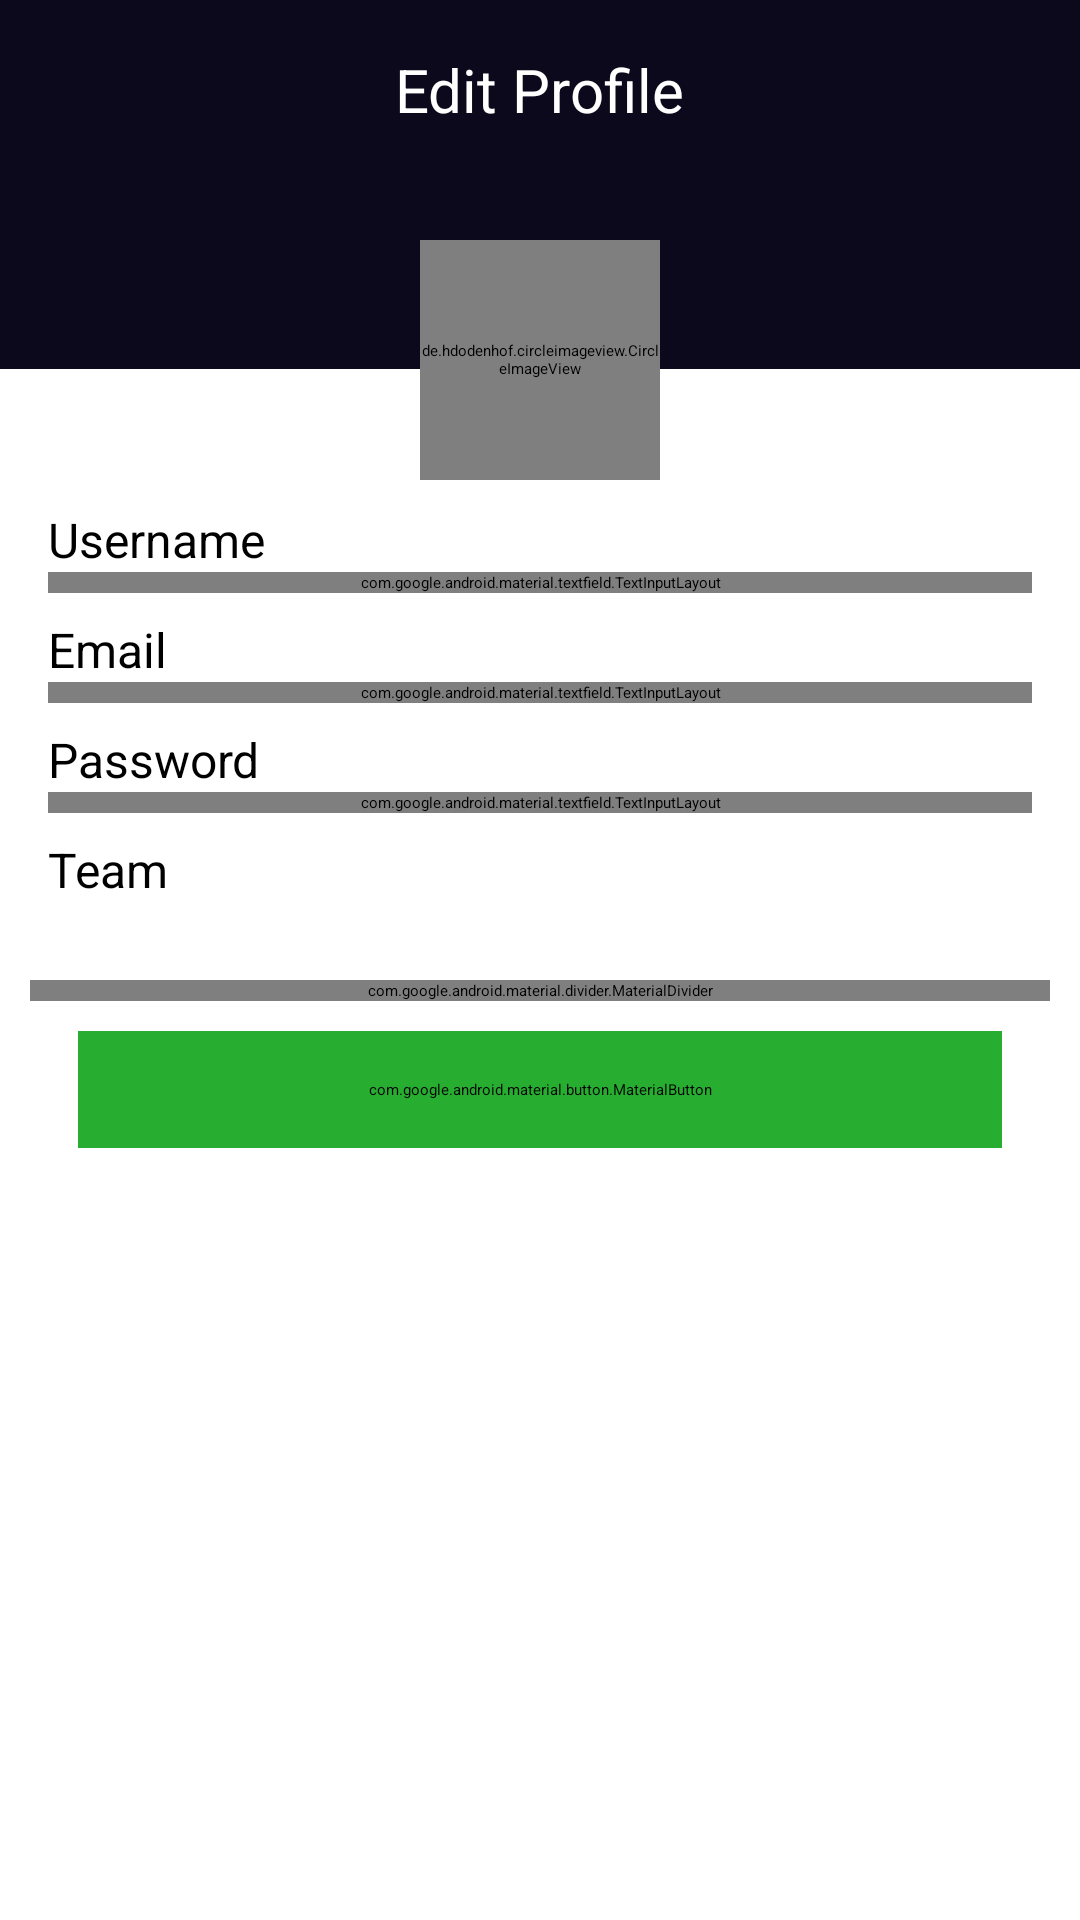

This screen was rendered from an Android layout file. Write that file and the resources it references.
<!-- AndroidManifest.xml: application theme Theme.ANDR2Project -->
<!-- res/layout/fragment_edit_profile.xml -->
<?xml version="1.0" encoding="utf-8"?>
<androidx.constraintlayout.widget.ConstraintLayout xmlns:android="http://schemas.android.com/apk/res/android"
    xmlns:app="http://schemas.android.com/apk/res-auto"
    android:layout_width="match_parent"
    android:layout_height="match_parent">

    <LinearLayout
        android:layout_width="match_parent"
        android:layout_height="match_parent"
        android:orientation="vertical">

        <RelativeLayout
            android:layout_width="match_parent"
            android:layout_height="60dp"
            android:background="#0D091C">

            <ImageView
                android:id="@+id/backBtnId"
                android:layout_width="wrap_content"
                android:layout_height="wrap_content"
                android:layout_alignParentStart="true"
                android:layout_centerVertical="true"
                android:layout_marginStart="12dp"
                android:src="@drawable/ic_baseline_arrow_back_24"
                app:tint="@color/white" />

            <TextView
                android:layout_width="wrap_content"
                android:layout_height="wrap_content"
                android:layout_centerInParent="true"
                android:text="Edit Profile"
                android:textColor="@color/white"
                android:textSize="20sp" />

        </RelativeLayout>

        <View
            android:layout_width="match_parent"
            android:layout_height="63dp"
            android:background="#0D091C" />

        <androidx.core.widget.NestedScrollView
            android:layout_width="match_parent"
            android:layout_height="match_parent">

            <LinearLayout
                android:layout_width="match_parent"
                android:layout_height="wrap_content"
                android:layout_marginTop="30dp"
                android:orientation="vertical">

                <LinearLayout
                    android:layout_width="match_parent"
                    android:layout_height="wrap_content"
                    android:layout_marginHorizontal="16dp"
                    android:layout_marginTop="16dp"
                    android:gravity="center"
                    android:orientation="vertical">

                    <TextView
                        android:layout_width="match_parent"
                        android:layout_height="wrap_content"
                        android:text="Username"
                        android:textColor="@color/black"
                        android:textSize="16sp" />

                    <com.google.android.material.textfield.TextInputLayout
                        style="@style/Widget.MaterialComponents.TextInputLayout.OutlinedBox"
                        android:layout_width="match_parent"
                        android:layout_height="wrap_content"
                        android:layout_gravity="center"
                        android:gravity="center"
                        app:endIconMode="clear_text"
                        app:errorEnabled="true">

                        <com.google.android.material.textfield.TextInputEditText
                            android:id="@+id/nameEditId"
                            android:layout_width="match_parent"
                            android:layout_height="wrap_content"
                            android:layout_gravity="center"
                            android:hint="Username"
                            android:inputType="textPersonName" />

                    </com.google.android.material.textfield.TextInputLayout>

                </LinearLayout>

                <LinearLayout
                    android:layout_width="match_parent"
                    android:layout_height="wrap_content"
                    android:layout_marginHorizontal="16dp"
                    android:layout_marginTop="8dp"
                    android:gravity="center"
                    android:orientation="vertical">

                    <TextView
                        android:layout_width="match_parent"
                        android:layout_height="wrap_content"
                        android:text="Email"
                        android:textColor="@color/black"
                        android:textSize="16sp" />

                    <com.google.android.material.textfield.TextInputLayout
                        style="@style/Widget.MaterialComponents.TextInputLayout.OutlinedBox"
                        android:layout_width="match_parent"
                        android:layout_height="wrap_content"
                        android:layout_gravity="center"
                        android:gravity="center"
                        app:endIconMode="clear_text"
                        app:errorEnabled="true">

                        <com.google.android.material.textfield.TextInputEditText
                            android:id="@+id/emailEditId"
                            android:layout_width="match_parent"
                            android:layout_height="wrap_content"
                            android:layout_gravity="center"
                            android:enabled="false"
                            android:hint="Email"
                            android:inputType="textEmailAddress" />

                    </com.google.android.material.textfield.TextInputLayout>

                </LinearLayout>

                <LinearLayout
                    android:layout_width="match_parent"
                    android:layout_height="wrap_content"
                    android:layout_marginHorizontal="16dp"
                    android:layout_marginTop="8dp"
                    android:gravity="center"
                    android:orientation="vertical">

                    <TextView
                        android:layout_width="match_parent"
                        android:layout_height="wrap_content"
                        android:text="Password"
                        android:textColor="@color/black"
                        android:textSize="16sp" />

                    <com.google.android.material.textfield.TextInputLayout
                        style="@style/Widget.MaterialComponents.TextInputLayout.OutlinedBox"
                        android:layout_width="match_parent"
                        android:layout_height="wrap_content"
                        android:layout_gravity="center"
                        android:gravity="center"
                        app:endIconMode="password_toggle"
                        app:errorEnabled="true">

                        <com.google.android.material.textfield.TextInputEditText
                            android:id="@+id/passwordEditId"
                            android:layout_width="match_parent"
                            android:layout_height="wrap_content"
                            android:layout_gravity="center"
                            android:hint="Password"
                            android:inputType="textPassword" />

                    </com.google.android.material.textfield.TextInputLayout>

                </LinearLayout>

                <LinearLayout
                    android:layout_width="match_parent"
                    android:layout_height="wrap_content"
                    android:layout_marginHorizontal="16dp"
                    android:layout_marginTop="8dp"
                    android:orientation="vertical">

                    <TextView
                        android:layout_width="match_parent"
                        android:layout_height="wrap_content"
                        android:text="Team"
                        android:textColor="@color/black"
                        android:textSize="16sp" />

                    <Spinner
                        android:id="@+id/teamEditId"
                        android:layout_width="150dp"
                        android:layout_height="wrap_content"
                        android:layout_marginVertical="8dp"
                        android:gravity="center" />

                </LinearLayout>

                <com.google.android.material.divider.MaterialDivider
                    android:layout_width="match_parent"
                    android:layout_height="wrap_content"
                    android:layout_margin="10dp"
                    app:dividerColor="#B3B3B3" />

                <com.google.android.material.button.MaterialButton
                    android:id="@+id/updateEditId"
                    android:layout_width="match_parent"
                    android:layout_height="wrap_content"
                    android:layout_marginHorizontal="26dp"
                    android:backgroundTint="#27AE30"
                    android:enabled="false"
                    android:paddingVertical="16dp"
                    android:text="Update"
                    android:textAllCaps="false"
                    android:textSize="16sp"
                    app:cornerRadius="20dp" />

            </LinearLayout>

        </androidx.core.widget.NestedScrollView>

    </LinearLayout>

    <de.hdodenhof.circleimageview.CircleImageView
        android:id="@+id/imageProfileEditId"
        android:layout_width="80dp"
        android:layout_height="80dp"
        android:layout_marginTop="80dp"
        android:src="@drawable/ic_baseline_person_outline_24"
        app:civ_border_color="#B5A200"
        app:civ_border_width="3dp"
        app:civ_circle_background_color="@color/black"
        app:layout_constraintEnd_toEndOf="parent"
        app:layout_constraintStart_toStartOf="parent"
        app:layout_constraintTop_toTopOf="parent" />

</androidx.constraintlayout.widget.ConstraintLayout>
<!-- resources referenced by this layout -->
<resources>

  <!-- not gathered from this repository: default colours our renderer supplied (Android Studio template values) -->
  <color name="black">#FF000000</color>
  <color name="white">#FFFFFFFF</color>
</resources>
